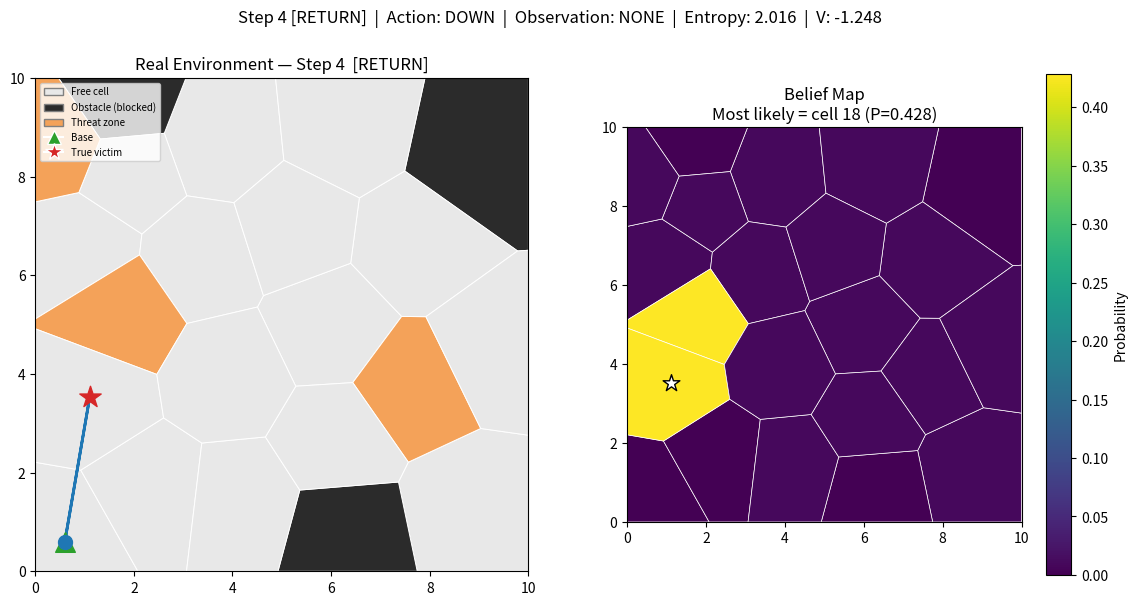

Python code for this plot:
import math
from collections import deque

import numpy as np
import matplotlib.pyplot as plt
from matplotlib.patches import Patch
from matplotlib.collections import PolyCollection
from scipy.spatial import Voronoi


# ============================================================
# UAV DISASTER RESPONSE — VORONOI-GRID POMDP
#
# Changes from the original square-grid version:
#
#   1. Round trip     : after the search phase ends (victim found,
#                        or the search step budget runs out), the
#                        UAV is REQUIRED to fly back to BASE.
#   2. Dynamic hazards : obstacles (fully blocked) and threats
#                        (passable but risky) are placed randomly
#                        each run, anywhere reachable on the map.
#   3. Voronoi grid    : the map is an irregular Voronoi diagram
#                        built from random seed points, not a
#                        square grid. UAV movement follows the
#                        cell-adjacency graph instead of fixed
#                        N/S/E/W offsets.
#
# The planning logic keeps two distinct, purpose-fit techniques:
#   - PHASE 1 (search)  : belief-space POMDP lookahead, same
#                          V_h(b) = max_a[R(b,a)+gamma*sum_o P(o|b,a)V_(h-1)] as
#                          the original, now over Voronoi cells.
#   - PHASE 2 (return)  : once the victim's hidden-state search is
#                          over, there's nothing left to be
#                          uncertain about -- getting back to BASE
#                          is a fully observable MDP, solved
#                          exactly with value iteration rather than
#                          reusing belief-space lookahead.
# ============================================================


# -----------------------------
# Configuration
# -----------------------------

BOUNDS = (0.0, 10.0)

N_SEEDS = 22
OBSTACLE_FRACTION = 0.15
THREAT_FRACTION = 0.15
MIN_REACHABLE = 10

GAMMA = 0.95
PLANNING_HORIZON = 3

SEARCH_RADIUS_DIST = 2.0
P_FOUND_NEAR = 0.90
P_FALSE_ALARM = 0.02

MOVE_COST = -1.0
BLOCKED_PENALTY = -5.0
THREAT_OCCUPANCY_PENALTY = -3.0
THREAT_ENTRY_PENALTY = -5.0
SEARCH_FOUND_REWARD = 100.0
SEARCH_NOT_FOUND_PENALTY = -2.0

MAX_SEARCH_STEPS = 30
MAX_RETURN_STEPS = 40

CANONICAL_ANGLES = {
    "RIGHT": 0.0,
    "UP": math.pi / 2,
    "LEFT": math.pi,
    "DOWN": -math.pi / 2,
}
MOVE_ACTIONS = ("UP", "DOWN", "LEFT", "RIGHT")
ACTIONS_SEARCH = ("UP", "DOWN", "LEFT", "RIGHT", "SEARCH")
ACTIONS_RETURN = MOVE_ACTIONS

ROLE_COLORS = {
    "free": "#e8e8e8",
    "obstacle": "#2b2b2b",
    "threat": "#f4a259",
}


# ============================================================
# Voronoi world construction
# ============================================================

def voronoi_finite_polygons_2d(vor, radius=None):
    """
    Standard recipe to reconstruct infinite Voronoi regions into
    finite polygons by extending unbounded ridges out to `radius`
    and closing them. Returns (regions, vertices): regions is a
    list (one per input point, in point order) of vertex-index
    lists; vertices is the array of all vertex coordinates
    (original + any newly added far points).
    """
    if vor.points.shape[1] != 2:
        raise ValueError("Requires 2D input")

    new_regions = []
    new_vertices = vor.vertices.tolist()

    center = vor.points.mean(axis=0)
    if radius is None:
        radius = np.ptp(vor.points, axis=0).max() * 2

    all_ridges = {}
    for (p1, p2), (v1, v2) in zip(vor.ridge_points, vor.ridge_vertices):
        all_ridges.setdefault(p1, []).append((p2, v1, v2))
        all_ridges.setdefault(p2, []).append((p1, v1, v2))

    for p1, region_index in enumerate(vor.point_region):
        vertices = vor.regions[region_index]

        if all(v >= 0 for v in vertices):
            new_regions.append(vertices)
            continue

        ridges = all_ridges[p1]
        new_region = [v for v in vertices if v >= 0]

        for p2, v1, v2 in ridges:
            if v2 < 0:
                v1, v2 = v2, v1
            if v1 >= 0:
                continue

            t = vor.points[p2] - vor.points[p1]
            t /= np.linalg.norm(t)
            n = np.array([-t[1], t[0]])

            midpoint = vor.points[[p1, p2]].mean(axis=0)
            direction = np.sign(np.dot(midpoint - center, n)) * n
            far_point = vor.vertices[v2] + direction * radius

            new_region.append(len(new_vertices))
            new_vertices.append(far_point.tolist())

        vs = np.asarray([new_vertices[v] for v in new_region])
        c = vs.mean(axis=0)
        angles = np.arctan2(vs[:, 1] - c[1], vs[:, 0] - c[0])
        new_region = np.array(new_region)[np.argsort(angles)]

        new_regions.append(new_region.tolist())

    return new_regions, np.asarray(new_vertices)


def _line_intersect_x(a, b, x):
    t = (x - a[0]) / (b[0] - a[0])
    return (x, a[1] + t * (b[1] - a[1]))


def _line_intersect_y(a, b, y):
    t = (y - a[1]) / (b[1] - a[1])
    return (a[0] + t * (b[0] - a[0]), y)


def clip_polygon(poly, xmin, xmax, ymin, ymax):
    """Sutherland-Hodgman clip of a polygon against an axis-aligned box."""

    def clip_edge(points, inside_fn, intersect_fn):
        if not points:
            return []
        result = []
        prev = points[-1]
        prev_in = inside_fn(prev)
        for curr in points:
            curr_in = inside_fn(curr)
            if curr_in:
                if not prev_in:
                    result.append(intersect_fn(prev, curr))
                result.append(curr)
            elif prev_in:
                result.append(intersect_fn(prev, curr))
            prev, prev_in = curr, curr_in
        return result

    poly = clip_edge(poly, lambda p: p[0] >= xmin, lambda a, b: _line_intersect_x(a, b, xmin))
    poly = clip_edge(poly, lambda p: p[0] <= xmax, lambda a, b: _line_intersect_x(a, b, xmax))
    poly = clip_edge(poly, lambda p: p[1] >= ymin, lambda a, b: _line_intersect_y(a, b, ymin))
    poly = clip_edge(poly, lambda p: p[1] <= ymax, lambda a, b: _line_intersect_y(a, b, ymax))
    return poly


def _make_mirrored_points(real_points, xmin, xmax, ymin, ymax):
    """
    Reflects every real point across all 4 boundary walls (and the 4
    corners) before computing the Voronoi diagram. Without this, a
    point near an edge/corner has no real neighbors on the outside,
    so its cell balloons inward with far-flung neighbors -- exactly
    the "UAV teleports halfway across the map in one step" artifact.
    Mirroring gives every boundary cell a same-side "ghost" neighbor
    that properly closes it off, so cell sizes stay reasonably even
    everywhere, including corners (where BASE lives).
    """
    x, y = real_points[:, 0], real_points[:, 1]
    ghosts = [
        np.column_stack([2 * xmin - x, y]),
        np.column_stack([2 * xmax - x, y]),
        np.column_stack([x, 2 * ymin - y]),
        np.column_stack([x, 2 * ymax - y]),
        np.column_stack([2 * xmin - x, 2 * ymin - y]),
        np.column_stack([2 * xmin - x, 2 * ymax - y]),
        np.column_stack([2 * xmax - x, 2 * ymin - y]),
        np.column_stack([2 * xmax - x, 2 * ymax - y]),
    ]
    return np.vstack([real_points] + ghosts)


def _polygon_centroid(poly):
    """Area-weighted centroid of a (closed, non-self-intersecting) polygon."""
    poly = np.asarray(poly)
    if len(poly) < 3:
        return poly.mean(axis=0)
    x, y = poly[:, 0], poly[:, 1]
    x1, y1 = np.roll(x, -1), np.roll(y, -1)
    cross = x * y1 - x1 * y
    area2 = cross.sum()
    if abs(area2) < 1e-9:
        return poly.mean(axis=0)
    cx = ((x + x1) * cross).sum() / (3 * area2)
    cy = ((y + y1) * cross).sum() / (3 * area2)
    return np.array([cx, cy])


def lloyd_relax_points(points, base_idx, iterations, xmin, xmax, ymin, ymax):
    """
    A few iterations of Lloyd's algorithm (move each seed point to its
    own cell's centroid, recompute, repeat). This is the standard way
    to turn an arbitrary random point set into a much more evenly
    spaced ("centroidal") Voronoi tessellation -- it directly shrinks
    the oversized, sparse-corner cells that cause huge single-step
    jumps. BASE is kept pinned at its fixed corner location so it
    stays the entry/exit point; only the other seed points relax.
    """
    pts = points.copy()
    for _ in range(iterations):
        mirrored = _make_mirrored_points(pts, xmin, xmax, ymin, ymax)
        vor = Voronoi(mirrored)
        regions, vertices = voronoi_finite_polygons_2d(vor)

        new_pts = pts.copy()
        for i in range(len(pts)):
            if i == base_idx:
                continue
            poly = [tuple(vertices[v]) for v in regions[i]]
            poly = clip_polygon(poly, xmin, xmax, ymin, ymax)
            if len(poly) >= 3:
                new_pts[i] = _polygon_centroid(poly)
        pts = new_pts
    return pts


def build_adjacency(vor, n_points):
    """
    n_points is the number of REAL points; any ridge touching a
    mirrored ghost point (index >= n_points) is ignored -- ghosts
    exist only to bound real cells geometrically, they are never
    real UAV-reachable cells.
    """
    adjacency = {i: set() for i in range(n_points)}
    for p1, p2 in vor.ridge_points:
        if p1 < n_points and p2 < n_points:
            adjacency[p1].add(int(p2))
            adjacency[p2].add(int(p1))
    return adjacency


def generate_points(rng, n_seeds):
    """Seed 0 is always pinned near a corner -> that cell becomes BASE."""
    base_point = np.array([[0.6, 0.6]])
    margin = 0.4
    others = rng.uniform(BOUNDS[0] + margin, BOUNDS[1] - margin, size=(n_seeds - 1, 2))
    return np.vstack([base_point, others])


# -----------------------------
# Movement model
# -----------------------------
#
# Voronoi cells don't have a fixed number of neighbors like a square
# grid does, so "UP/DOWN/LEFT/RIGHT" can't be fixed offsets. Instead,
# each action is mapped to a canonical compass angle; for a given
# cell, the neighbor whose direction is closest to that angle becomes
# the intended target (p=0.8), and the neighbors closest to the two
# perpendicular angles become the stochastic slip targets (p=0.1
# each) -- the same 80/10/10 structure as a standard grid's
# UP -> {UP:0.8, LEFT:0.1, RIGHT:0.1}, just driven by real neighbor
# geometry instead of fixed grid offsets. A target that is an
# obstacle is redirected to "stay in place", exactly like the
# original boundary/collision rule.

def circular_diff(a, b):
    d = (a - b) % (2 * math.pi)
    if d > math.pi:
        d = 2 * math.pi - d
    return d


def build_movement_model(points, adjacency, obstacles):
    """Returns model[cell][action] = {target_cell: probability}."""
    model = {}
    n = len(points)

    for c in range(n):
        neighbors = list(adjacency[c])
        model[c] = {}

        if not neighbors:
            for action in CANONICAL_ANGLES:
                model[c][action] = {c: 1.0}
            continue

        angles = {}
        for nb in neighbors:
            dx = points[nb][0] - points[c][0]
            dy = points[nb][1] - points[c][1]
            angles[nb] = math.atan2(dy, dx)

        for action, canonical in CANONICAL_ANGLES.items():
            intended = min(neighbors, key=lambda x: circular_diff(angles[x], canonical))
            slip_a = min(neighbors, key=lambda x: circular_diff(angles[x], canonical + math.pi / 2))
            slip_b = min(neighbors, key=lambda x: circular_diff(angles[x], canonical - math.pi / 2))

            dist = {}

            def add(target, p, dist=dist, c=c):
                if target in obstacles:
                    target = c
                dist[target] = dist.get(target, 0.0) + p

            add(intended, 0.8)
            add(slip_a, 0.1)
            add(slip_b, 0.1)

            model[c][action] = dist

    return model


def transition_distribution(model, cell, action):
    if action == "SEARCH":
        return {cell: 1.0}
    return model[cell][action]


def movement_reachable(base_idx, model):
    """
    BFS over the *actual* movement model (not raw Voronoi adjacency).
    Because the compass-angle action mapping doesn't necessarily use
    every graph neighbor, a cell can be graph-adjacent yet never
    actually reachable by any action -- so connectivity must be
    checked against the model, not the raw graph.
    """
    visited = {base_idx}
    dq = deque([base_idx])
    while dq:
        c = dq.popleft()
        outs = set()
        for action in MOVE_ACTIONS:
            for target in model[c][action]:
                if target != c:
                    outs.add(target)
        for t in outs:
            if t not in visited:
                visited.add(t)
                dq.append(t)
    return visited


def build_world(
    rng,
    n_seeds=N_SEEDS,
    obstacle_fraction=OBSTACLE_FRACTION,
    threat_fraction=THREAT_FRACTION,
    min_reachable=MIN_REACHABLE,
    max_tries=50,
):
    """
    Generates a fresh, randomized Voronoi world each call: cell
    polygons, the cell-adjacency graph, the movement model, and a
    dynamic, randomized placement of obstacles (fully blocked),
    threats (passable but risky) and the hidden victim cell -- all
    of which can land anywhere reachable on the map. Retries with a
    fresh layout if the random obstacles disconnect the map too much.
    """
    for attempt in range(max_tries):
        points = generate_points(rng, n_seeds)
        points = lloyd_relax_points(
            points, base_idx=0, iterations=4,
            xmin=BOUNDS[0], xmax=BOUNDS[1], ymin=BOUNDS[0], ymax=BOUNDS[1],
        )
        mirrored = _make_mirrored_points(points, BOUNDS[0], BOUNDS[1], BOUNDS[0], BOUNDS[1])
        vor = Voronoi(mirrored)
        regions, vertices = voronoi_finite_polygons_2d(vor)

        polygons = []
        for region in regions[:n_seeds]:
            poly_pts = [tuple(vertices[i]) for i in region]
            poly_pts = clip_polygon(poly_pts, BOUNDS[0], BOUNDS[1], BOUNDS[0], BOUNDS[1])
            polygons.append(poly_pts)

        adjacency = build_adjacency(vor, n_seeds)

        base_idx = 0
        non_base = np.array([i for i in range(n_seeds) if i != base_idx])
        perm = rng.permutation(non_base)

        n_obstacles = max(1, round(obstacle_fraction * n_seeds))
        n_threats = max(1, round(threat_fraction * n_seeds))

        obstacles = set(int(c) for c in perm[:n_obstacles])
        remaining = perm[n_obstacles:]
        threats = set(int(c) for c in remaining[:n_threats])

        model = build_movement_model(points, adjacency, obstacles)
        reachable = movement_reachable(base_idx, model)
        free_non_base = [c for c in reachable if c != base_idx]

        if len(free_non_base) >= min_reachable:
            victim_idx = int(rng.choice(free_non_base))
            return {
                "points": points,
                "adjacency": adjacency,
                "polygons": polygons,
                "obstacles": obstacles,
                "threats": threats,
                "base_idx": base_idx,
                "victim_idx": victim_idx,
                "reachable": reachable,
                "model": model,
                "n_cells": n_seeds,
                "attempt": attempt,
            }

    raise RuntimeError(
        "Could not generate a sufficiently connected Voronoi world "
        "after max_tries attempts; try lowering obstacle_fraction."
    )


# ============================================================
# Belief tracking & observation model
# ============================================================

def search_observation_distribution(points, uav_cell, victim_cell):
    d = float(np.linalg.norm(points[uav_cell] - points[victim_cell]))
    near = d <= SEARCH_RADIUS_DIST
    p_found = P_FOUND_NEAR if near else P_FALSE_ALARM
    return {"FOUND": p_found, "NOT_FOUND": 1.0 - p_found}


def observation_probability(points, belief, uav_cell, action, observation):
    if action != "SEARCH":
        return 1.0 if observation == "NONE" else 0.0
    p = 0.0
    for victim, b in belief.items():
        z = search_observation_distribution(points, uav_cell, victim)[observation]
        p += b * z
    return p


def update_belief(points, belief, uav_cell, action, observation):
    """Bayesian update b'(v) = eta * Z(o|v,a) * b(v)."""
    if action != "SEARCH":
        return belief.copy()
    unnorm = {}
    for victim, b in belief.items():
        z = search_observation_distribution(points, uav_cell, victim)[observation]
        unnorm[victim] = b * z
    total = sum(unnorm.values())
    if total <= 0:
        return belief.copy()
    return {v: p / total for v, p in unnorm.items()}


# ============================================================
# Reward model
# ============================================================

def move_reward(model, threats, uav_cell, action):
    """
    Shared movement reward used by BOTH the search-phase lookahead and
    the return-phase value iteration, so a threat cell costs the same
    whichever phase the UAV is in.

      MOVE_COST               : per-step cost of moving.
      BLOCKED_PENALTY         : extra expected cost if the intended/slip
                                 target was an obstacle (redirected to
                                 staying in place), weighted by that
                                 probability.
      THREAT_ENTRY_PENALTY    : extra expected cost if the transition
                                 may land the UAV in a threat cell,
                                 weighted by that probability.
      THREAT_OCCUPANCY_PENALTY: flat cost for the step if the UAV is
                                 currently standing in a threat cell
                                 (regardless of action) -- danger zones
                                 are risky to linger in, not just to
                                 enter.
    """
    occupancy = THREAT_OCCUPANCY_PENALTY if uav_cell in threats else 0.0
    dist = transition_distribution(model, uav_cell, action)
    p_blocked = dist.get(uav_cell, 0.0)
    p_threat_entry = sum(p for target, p in dist.items() if target in threats)
    return occupancy + MOVE_COST + p_blocked * BLOCKED_PENALTY + p_threat_entry * THREAT_ENTRY_PENALTY


def immediate_reward_search(points, threats, belief, uav_cell, action, model):
    if action == "SEARCH":
        occupancy = THREAT_OCCUPANCY_PENALTY if uav_cell in threats else 0.0
        p_found = observation_probability(points, belief, uav_cell, action, "FOUND")
        return occupancy + p_found * SEARCH_FOUND_REWARD + (1.0 - p_found) * SEARCH_NOT_FOUND_PENALTY
    return move_reward(model, threats, uav_cell, action)


# ============================================================
# Phase 1: search-phase POMDP planner (finite-horizon lookahead)
# ============================================================
#
#   V_h(b) = max_a [ R(b,a) + gamma * sum_o P(o|b,a) V_(h-1)(b_a,o) ]

class SearchPhasePlanner:
    def __init__(self, world, model, horizon=PLANNING_HORIZON, gamma=GAMMA):
        self.points = world["points"]
        self.threats = world["threats"]
        self.model = model
        self.horizon = horizon
        self.gamma = gamma

    def action_value(self, belief, uav_cell, action, depth):
        reward = immediate_reward_search(
            self.points, self.threats, belief, uav_cell, action, self.model
        )

        if depth == 1:
            return reward

        total_future = 0.0
        observations = ("FOUND", "NOT_FOUND") if action == "SEARCH" else ("NONE",)

        for observation in observations:
            p_obs = observation_probability(self.points, belief, uav_cell, action, observation)
            if p_obs <= 1e-12:
                continue

            next_belief = update_belief(self.points, belief, uav_cell, action, observation)

            if action == "SEARCH":
                next_positions = {uav_cell: 1.0}
            else:
                next_positions = transition_distribution(self.model, uav_cell, action)

            future_for_obs = 0.0
            for next_cell, p_trans in next_positions.items():
                future_for_obs += p_trans * self.value(next_belief, next_cell, depth - 1)

            total_future += p_obs * future_for_obs

        return reward + self.gamma * total_future

    def value(self, belief, uav_cell, depth):
        return max(self.action_value(belief, uav_cell, a, depth) for a in ACTIONS_SEARCH)

    def best_action(self, belief, uav_cell):
        values = {a: self.action_value(belief, uav_cell, a, self.horizon) for a in ACTIONS_SEARCH}
        best = max(values, key=values.get)
        return best, values


# ============================================================
# Phase 2: return-phase MDP value iteration
# ============================================================
#
# Once the search phase ends (victim found, or the search step
# budget is exhausted), there is no more hidden state to track --
# the UAV just needs to get back to BASE as cheaply as possible
# under the same stochastic movement model and threat penalties.
# That's a fully observable MDP over the (small) set of reachable
# cells, so instead of belief-space lookahead we solve it exactly
# with value iteration.

def solve_return_policy(world, model, gamma=GAMMA, max_iters=500, tol=1e-6):
    base = world["base_idx"]
    threats = world["threats"]
    reachable = world["reachable"]

    V = {c: 0.0 for c in reachable}

    for _ in range(max_iters):
        delta = 0.0
        V_new = {}
        for c in reachable:
            if c == base:
                V_new[c] = 0.0
                continue
            best_q = -float("inf")
            for a in ACTIONS_RETURN:
                dist = transition_distribution(model, c, a)
                r = move_reward(model, threats, c, a)
                future = sum(p * V.get(c2, 0.0) for c2, p in dist.items())
                best_q = max(best_q, r + gamma * future)
            V_new[c] = best_q
            delta = max(delta, abs(V_new[c] - V[c]))
        V = V_new
        if delta < tol:
            break

    policy = {}
    for c in reachable:
        if c == base:
            policy[c] = None
            continue
        best_a, best_q = None, -float("inf")
        for a in ACTIONS_RETURN:
            dist = transition_distribution(model, c, a)
            r = move_reward(model, threats, c, a)
            future = sum(p * V.get(c2, 0.0) for c2, p in dist.items())
            q = r + gamma * future
            if q > best_q:
                best_q, best_a = q, a
        policy[c] = best_a

    return policy, V


# ============================================================
# Simulation
# ============================================================

def sample_from_distribution(distribution, rng):
    items = list(distribution.items())
    states = [item[0] for item in items]
    probabilities = [item[1] for item in items]
    index = rng.choice(len(states), p=probabilities)
    return states[index]


def sample_observation(points, uav_cell, victim_cell, action, rng):
    if action != "SEARCH":
        return "NONE"
    distribution = search_observation_distribution(points, uav_cell, victim_cell)
    return sample_from_distribution(distribution, rng)


def entropy(belief):
    result = 0.0
    for p in belief.values():
        if p > 0:
            result -= p * math.log2(p)
    return result


def most_likely_victim(belief):
    return max(belief, key=belief.get)


def run_simulation(
    seed=None,
    n_seeds=N_SEEDS,
    obstacle_fraction=OBSTACLE_FRACTION,
    threat_fraction=THREAT_FRACTION,
    min_reachable=MIN_REACHABLE,
    max_search_steps=MAX_SEARCH_STEPS,
    max_return_steps=MAX_RETURN_STEPS,
):
    # seed=None (the default) draws a fresh random seed from OS entropy
    # each call, so obstacles/threats/victim placement differ every run.
    # Pass an explicit integer seed to reproduce one specific layout.
    if seed is None:
        seed = int(np.random.SeedSequence().entropy % (2**32))
    rng = np.random.default_rng(seed)

    world = build_world(
        rng, n_seeds=n_seeds, obstacle_fraction=obstacle_fraction,
        threat_fraction=threat_fraction, min_reachable=min_reachable,
    )
    model = world["model"]
    points = world["points"]
    base = world["base_idx"]
    victim = world["victim_idx"]

    victim_states = sorted(c for c in world["reachable"] if c != base)
    belief = {v: 1.0 / len(victim_states) for v in victim_states}

    planner = SearchPhasePlanner(world, model)

    uav_cell = base
    path = [uav_cell]
    history = []
    found = False

    print("=" * 64)
    print(" UAV DISASTER RESPONSE — VORONOI-GRID POMDP")
    print("=" * 64)
    print()
    print(f"Random seed used    : {seed}   (pass this to run_simulation(seed=...) to replay this exact layout)")
    print(f"Cells               : {world['n_cells']} (reachable: {len(world['reachable'])})")
    print(f"Base cell           : {base}")
    print(f"True victim cell    : {victim}  [hidden from UAV]")
    print(f"Obstacles           : {sorted(world['obstacles'])}")
    print(f"Threat cells        : {sorted(world['threats'])}")
    print(f"Search step budget  : {max_search_steps}")
    print(f"Planning horizon    : {planner.horizon}   Discount γ: {planner.gamma}")
    print()

    # ---------------- PHASE 1: SEARCH ----------------
    for step in range(1, max_search_steps + 1):
        action, action_values = planner.best_action(belief, uav_cell)
        old_cell = uav_cell

        if action == "SEARCH":
            observation = sample_observation(points, uav_cell, victim, action, rng)
            next_cell = uav_cell
        else:
            dist = transition_distribution(model, uav_cell, action)
            next_cell = sample_from_distribution(dist, rng)
            observation = "NONE"

        belief = update_belief(points, belief, old_cell, action, observation)
        uav_cell = next_cell
        path.append(uav_cell)

        likely = most_likely_victim(belief)

        history.append({
            "phase": "SEARCH",
            "step": step,
            "position": uav_cell,
            "action": action,
            "observation": observation,
            "likely_victim": likely,
            "likely_probability": belief[likely],
            "entropy": entropy(belief),
            "expected_value": action_values[action],
            "belief": belief.copy(),
        })

        print(
            f"[SEARCH] Step {step:2d}: {old_cell:2d} -> {uav_cell:2d} | "
            f"Action = {action:6s} | Observation = {observation:9s} | "
            f"Likely victim = {likely:2d} ({belief[likely]:.3f}) | "
            f"Entropy = {entropy(belief):.3f} | V = {action_values[action]:.3f}"
        )

        if action == "SEARCH" and observation == "FOUND":
            found = True
            print()
            print(">>> VICTIM DETECTED BY UAV <<<")
            print(f">>> True victim cell: {victim}")
            break

    search_steps_used = len(history)
    if not found:
        print()
        print(">>> Search budget exhausted without a FOUND observation. Returning to base. <<<")

    # ---------------- PHASE 2: RETURN TO BASE ----------------
    print()
    print("-" * 64)
    print(" PHASE 2: RETURN TO BASE (MDP value iteration)")
    print("-" * 64)

    policy, V = solve_return_policy(world, model)

    returned = uav_cell == base
    if returned:
        print("UAV was already at base when the search phase ended.")

    for step in range(1, max_return_steps + 1):
        if returned:
            break

        action = policy.get(uav_cell)
        if action is None:
            returned = True
            break

        old_cell = uav_cell
        dist = transition_distribution(model, uav_cell, action)
        next_cell = sample_from_distribution(dist, rng)
        uav_cell = next_cell
        path.append(uav_cell)

        likely = most_likely_victim(belief)

        history.append({
            "phase": "RETURN",
            "step": search_steps_used + step,
            "position": uav_cell,
            "action": action,
            "observation": "NONE",
            "likely_victim": likely,
            "likely_probability": belief[likely],
            "entropy": entropy(belief),
            "expected_value": V.get(old_cell, 0.0),
            "belief": belief.copy(),
        })

        print(
            f"[RETURN] Step {step:2d}: {old_cell:2d} -> {uav_cell:2d} | "
            f"Action = {action:6s} | V(cell) = {V.get(old_cell, 0.0):.3f}"
        )

        if uav_cell == base:
            returned = True

    print()
    print("-" * 64)
    print(f"Victim found           : {'YES' if found else 'NO'}")
    print(f"Returned to base        : {'YES' if returned else 'NO (step budget exhausted)'}")
    print(f"Total steps taken       : {len(history)}")
    print(f"  search steps          : {search_steps_used}")
    print(f"  return steps          : {len(history) - search_steps_used}")

    return {
        "world": world,
        "model": model,
        "path": path,
        "history": history,
        "final_belief": belief,
        "found": found,
        "returned": returned,
    }


# ============================================================
# Visualization
# ============================================================

def cell_face_colors(world):
    colors = []
    for c in range(world["n_cells"]):
        if c in world["obstacles"]:
            colors.append(ROLE_COLORS["obstacle"])
        elif c in world["threats"]:
            colors.append(ROLE_COLORS["threat"])
        else:
            colors.append(ROLE_COLORS["free"])
    return colors


def draw_static_world(ax, world):
    pc = PolyCollection(
        world["polygons"], facecolors=cell_face_colors(world),
        edgecolors="white", linewidths=0.7,
    )
    ax.add_collection(pc)
    ax.set_xlim(*BOUNDS)
    ax.set_ylim(*BOUNDS)
    ax.set_aspect("equal")
    return pc


def role_legend_handles():
    return [
        Patch(facecolor=ROLE_COLORS["free"], edgecolor="gray", label="Free cell"),
        Patch(facecolor=ROLE_COLORS["obstacle"], edgecolor="gray", label="Obstacle (blocked)"),
        Patch(facecolor=ROLE_COLORS["threat"], edgecolor="gray", label="Threat zone"),
    ]


def plot_results(result):
    """Show the final environment (with UAV round-trip path) and the final belief map."""
    world = result["world"]
    points = world["points"]
    path = result["path"]
    final_belief = result["final_belief"]

    fig, axes = plt.subplots(1, 2, figsize=(14, 6.5))
    ax, ax2 = axes

    draw_static_world(ax, world)
    ax.scatter(*points[world["base_idx"]], marker="^", s=200, color="#2ca02c", zorder=5)
    ax.scatter(*points[world["victim_idx"]], marker="*", s=260, color="#d62728", zorder=5)

    xs = [points[c][0] for c in path]
    ys = [points[c][1] for c in path]
    ax.plot(xs, ys, color="#1f77b4", linewidth=2, marker="o", markersize=3, zorder=4)

    ax.legend(
        handles=role_legend_handles() + [
            plt.Line2D([0], [0], marker="^", color="w", markerfacecolor="#2ca02c", markersize=10, label="Base"),
            plt.Line2D([0], [0], marker="*", color="w", markerfacecolor="#d62728", markersize=13, label="True victim"),
            plt.Line2D([0], [0], color="#1f77b4", linewidth=2, label="UAV path (round trip)"),
        ],
        loc="upper left", fontsize=8,
    )
    ax.set_title("UAV Disaster Environment (Voronoi grid)")

    belief_values = np.array([final_belief.get(c, 0.0) for c in range(world["n_cells"])])
    pc2 = PolyCollection(
        world["polygons"], array=belief_values, cmap="viridis",
        edgecolors="white", linewidths=0.5,
    )
    ax2.add_collection(pc2)
    ax2.set_xlim(*BOUNDS)
    ax2.set_ylim(*BOUNDS)
    ax2.set_aspect("equal")
    fig.colorbar(pc2, ax=ax2, label="Probability")
    ax2.scatter(*points[world["victim_idx"]], marker="*", s=180, color="white", edgecolor="black", zorder=5)
    ax2.set_title("Final Belief Map")

    plt.tight_layout()
    plt.show()


def _draw_animation_frames(fig, ax, ax2, world, history, path):
    """Shared frame-drawing logic for the live animation and the saved GIF."""
    points = world["points"]

    draw_static_world(ax, world)
    ax.scatter(*points[world["base_idx"]], marker="^", s=200, color="#2ca02c", zorder=5)
    ax.scatter(*points[world["victim_idx"]], marker="*", s=260, color="#d62728", zorder=5)
    ax.legend(
        handles=role_legend_handles() + [
            plt.Line2D([0], [0], marker="^", color="w", markerfacecolor="#2ca02c", markersize=10, label="Base"),
            plt.Line2D([0], [0], marker="*", color="w", markerfacecolor="#d62728", markersize=13, label="True victim"),
        ],
        loc="upper left", fontsize=7,
    )

    path_line, = ax.plot([], [], color="#1f77b4", linewidth=2, zorder=4)
    uav_marker, = ax.plot([], [], marker="o", markersize=10, color="#1f77b4", linestyle="None", zorder=6)

    n_cells = world["n_cells"]
    pc2 = PolyCollection(
        world["polygons"], array=np.zeros(n_cells), cmap="viridis",
        edgecolors="white", linewidths=0.5,
    )
    ax2.add_collection(pc2)
    ax2.set_xlim(*BOUNDS)
    ax2.set_ylim(*BOUNDS)
    ax2.set_aspect("equal")
    fig.colorbar(pc2, ax=ax2, label="Probability")
    ax2.scatter(*points[world["victim_idx"]], marker="*", s=160, color="white", edgecolor="black", zorder=5)

    status = fig.suptitle("", fontsize=12)

    def update(frame):
        item = history[frame]
        cell = item["position"]

        current_path = path[: frame + 2]
        xs = [points[c][0] for c in current_path]
        ys = [points[c][1] for c in current_path]
        path_line.set_data(xs, ys)
        uav_marker.set_data([points[cell][0]], [points[cell][1]])

        ax.set_title(f"Real Environment — Step {item['step']}  [{item['phase']}]")

        belief = item["belief"]
        vals = np.array([belief.get(c, 0.0) for c in range(n_cells)])
        pc2.set_array(vals)
        # Rescale per frame so the map keeps showing contrast as belief
        # concentrates, instead of saturating against a fixed vmax.
        pc2.set_clim(vmin=0, vmax=max(vals.max(), 1e-9))

        ax2.set_title(
            "Belief Map\n"
            f"Most likely = cell {item['likely_victim']} (P={item['likely_probability']:.3f})"
        )

        status.set_text(
            f"Step {item['step']} [{item['phase']}]  |  Action: {item['action']}  |  "
            f"Observation: {item['observation']}  |  Entropy: {item['entropy']:.3f}  |  "
            f"V: {item['expected_value']:.3f}"
        )

        return path_line, uav_marker, pc2, status

    return update


def animate_pomdp(result, interval=700):
    """Live animation of the search + return round trip."""
    from matplotlib.animation import FuncAnimation

    world = result["world"]
    history = result["history"]
    path = result["path"]

    if not history:
        return

    fig, axes = plt.subplots(1, 2, figsize=(14, 6.5))
    ax, ax2 = axes

    update = _draw_animation_frames(fig, ax, ax2, world, history, path)

    animation = FuncAnimation(
        fig, update, frames=len(history), interval=interval, repeat=False, blit=False,
    )

    plt.tight_layout()
    fig._pomdp_animation = animation
    plt.show()


def save_pomdp_animation(result, filename="uav_pomdp_voronoi.gif", interval=1000):
    """Save the search + return round trip as a GIF."""
    from matplotlib.animation import FuncAnimation, PillowWriter

    world = result["world"]
    history = result["history"]
    path = result["path"]

    if not history:
        return

    fig, axes = plt.subplots(1, 2, figsize=(14, 6.5))
    ax, ax2 = axes

    update = _draw_animation_frames(fig, ax, ax2, world, history, path)

    animation = FuncAnimation(
        fig, update, frames=len(history), interval=interval, repeat=False, blit=False,
    )

    animation.save(filename, writer=PillowWriter(fps=1000 / interval))
    plt.close(fig)

    print()
    print("=" * 60)
    print(f"POMDP animation saved to: {filename}")
    print(f"Frames / decision steps : {len(history)}")
    print(f"Time per step           : {interval / 1000:.1f} seconds")
    print("=" * 60)


# -----------------------------
# Main
# -----------------------------

if __name__ == "__main__":
    result = run_simulation()  # seed=None -> a fresh random world every run

    save_pomdp_animation(
        result,
        filename="uav_pomdp_voronoi.gif",
        interval=1000,
    )
